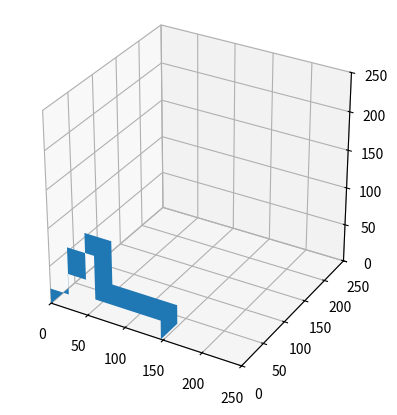

The matplotlib source for this figure:
from mpl_toolkits.mplot3d import Axes3D
import numpy as np
import matplotlib.pyplot as plt
from mpl_toolkits.mplot3d.art3d import Poly3DCollection


fig = plt.figure()
ax = fig.add_subplot(111, projection='3d') 
ax.set_aspect('equal')

depth = 36
total_height = 83
total_width = 147
left_width = 25
left_height = 20

right_width = 25
right_height = 25

mid_width = 36

vertices = np.array([
    # Front Face 
    [0, depth, 0], 
    [0, depth, left_height], 
    [left_width, depth, left_height], 
    [left_width, depth, total_height],
    [left_width + mid_width, depth, total_height],
    [left_width + mid_width, depth, right_height],
    [total_width, depth, right_height],
    [total_width, depth, 0],

    # Back Face
    [total_width, 0, 0],
    [total_width, 0, right_height],
    [left_width + mid_width, 0, right_height],
    [left_width + mid_width, 0, total_height],
    [left_width, 0, total_height],
    [left_width, 0, left_height], 
    [0, 0, left_height], 
    [0, 0, 0], 

]) 

pc = Poly3DCollection([vertices])
ax.add_collection3d(pc)

ax.set_xlim([0,250])
ax.set_ylim([0,250])
ax.set_zlim([0,250])
#plotMatrix(ax, ma)
#ax.voxels(ma, edgecolor="k")

plt.show()